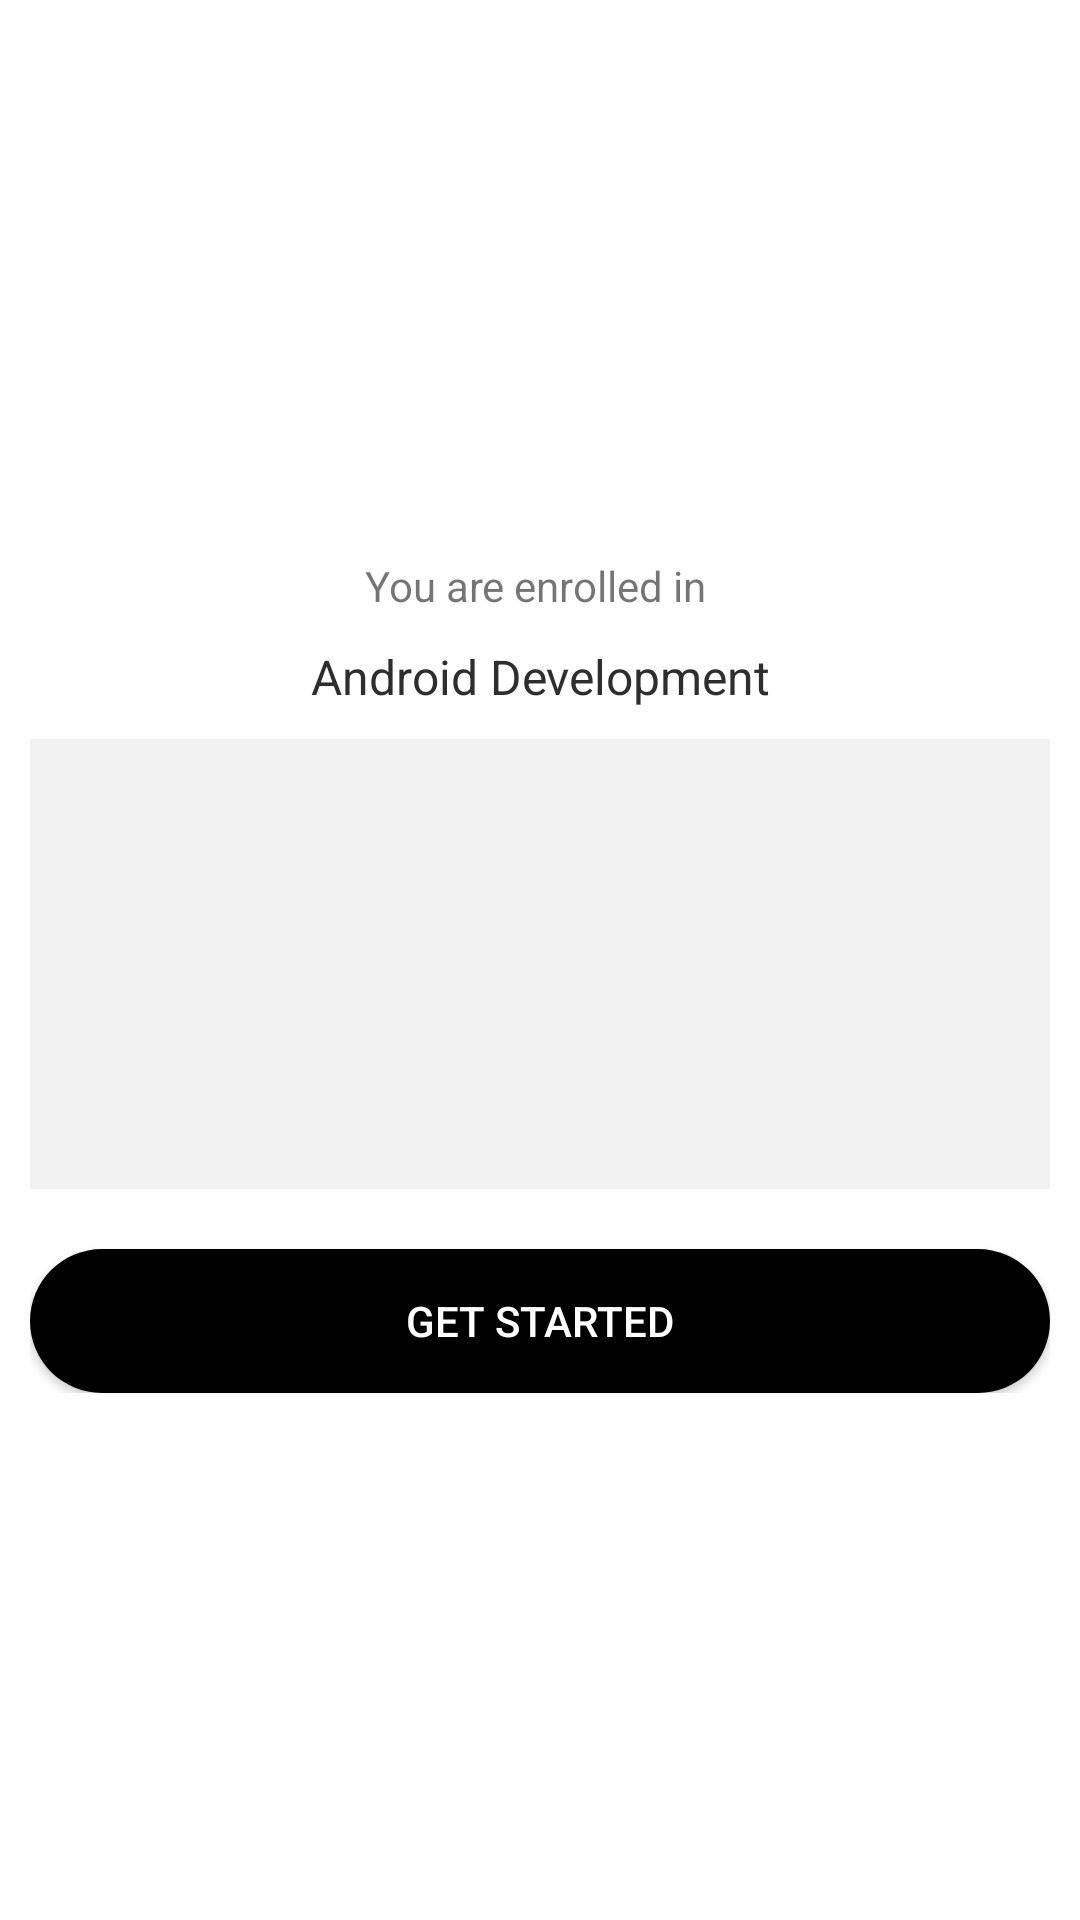

The Android layout XML behind this screen, and the referenced resources:
<!-- AndroidManifest.xml: application theme AppTheme -->
<!-- res/layout/activity_scr_start_course.xml -->
<?xml version="1.0" encoding="utf-8"?>
<ScrollView xmlns:android="http://schemas.android.com/apk/res/android"
    xmlns:app="http://schemas.android.com/apk/res-auto"
    xmlns:tools="http://schemas.android.com/tools"
    android:layout_width="match_parent"
    android:layout_height="match_parent"
    android:background="@android:color/white"
    android:orientation="vertical"
    tools:context=".ac.view.ScrStartCourse">

    <LinearLayout
        android:layout_width="match_parent"
        android:layout_height="match_parent"
        android:layout_margin="10dp"
        android:orientation="vertical"
        android:layout_gravity="center_vertical">


        <TextView
            android:layout_width="match_parent"
            android:layout_height="wrap_content"
            android:layout_marginTop="10dp"
            android:gravity="center"
            android:text="You are enrolled in " />

        <TextView
            android:layout_width="match_parent"
            android:layout_height="wrap_content"
            android:layout_marginTop="10dp"
            android:gravity="center"
            android:text="Android Development"
            android:textColor="@color/text_color"
            android:textSize="16sp" />

        <ImageView
            android:layout_width="match_parent"
            android:layout_height="150dp"
            android:layout_marginTop="10dp"
            android:src="@color/input_background"/>


        <Button
            android:id="@+id/bt_get_started"
            android:layout_width="match_parent"
            android:layout_height="wrap_content"
            android:gravity="center"
            android:backgroundTint="@null"
            android:text="Get Started"
            android:layout_marginTop="20dp"
            android:textColor="@android:color/white"
            android:background="@drawable/button_background"/>


    </LinearLayout>

</ScrollView>
<!-- resources referenced by this layout -->
<resources>
  <color name="input_background">#166E6A6A</color>
  <color name="text_color">#2E2E2E</color>
  <!-- drawable button_background (drawable) -->
  <?xml version="1.0" encoding="UTF-8"?>
  
  <shape xmlns:android="http://schemas.android.com/apk/res/android">
      <solid android:color="@android:color/black" />
      <corners android:radius="40dp" />
      <padding
          android:bottom="12dp"
          android:left="12dp"
          android:right="12dp"
          android:top="12dp" />
  </shape>
  <style name="AppTheme" parent="Theme.AppCompat.Light.DarkActionBar">
          
          <item name="colorPrimary">@color/colorPrimary</item>
          <item name="colorPrimaryDark">@color/colorPrimaryDark</item>
          <item name="colorAccent">@color/colorAccent</item>
  
      </style>
  <color name="colorPrimary">#0e1111</color>
  <color name="colorPrimaryDark">#414040</color>
  <color name="colorAccent">#0e1111</color>
</resources>
